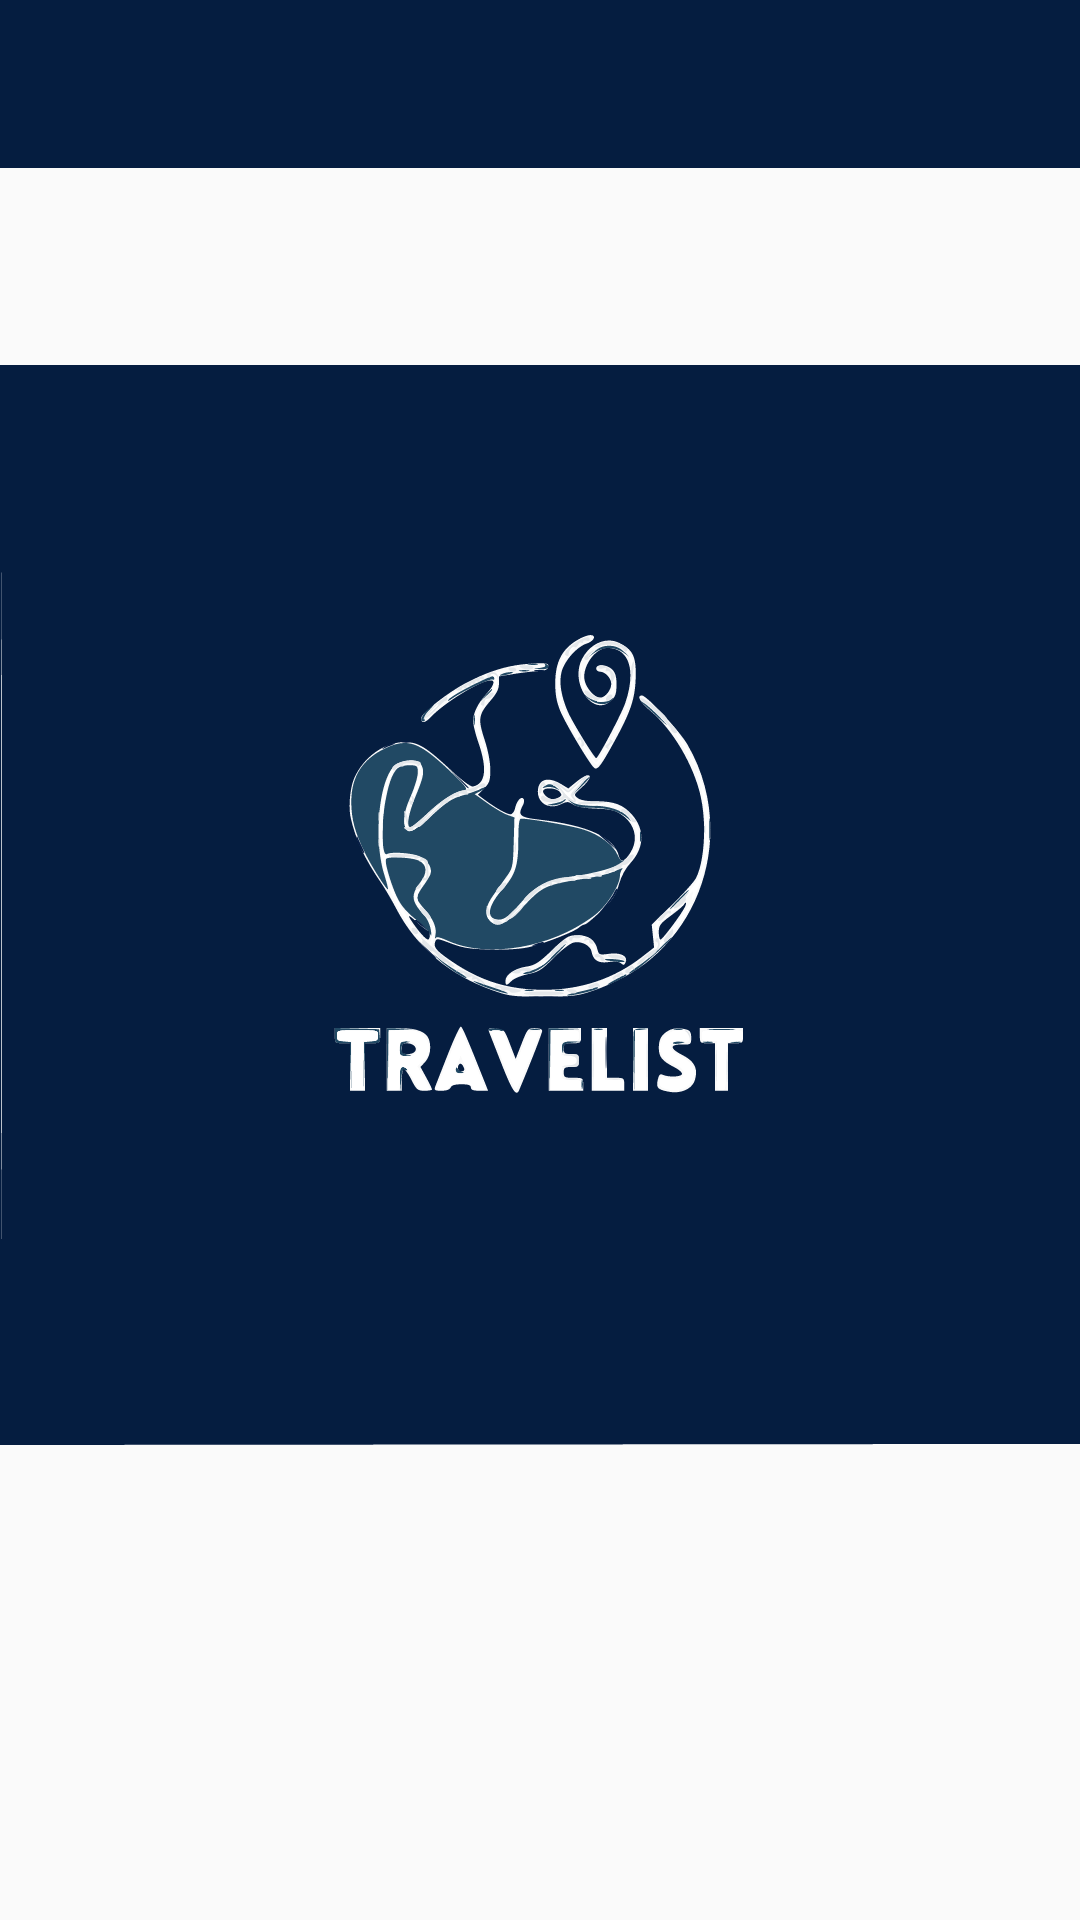

Write the Android layout XML for this screen, with the resource values it uses.
<!-- AndroidManifest.xml: application theme Theme.AppCompat.Light.NoActionBar -->
<!-- res/layout/fragment_image_view.xml -->
<?xml version="1.0" encoding="utf-8"?>
<androidx.constraintlayout.widget.ConstraintLayout xmlns:android="http://schemas.android.com/apk/res/android"
    xmlns:app="http://schemas.android.com/apk/res-auto"
    xmlns:tools="http://schemas.android.com/tools"
    android:layout_width="match_parent"
    android:layout_height="match_parent">
    <androidx.appcompat.widget.Toolbar
        android:id="@+id/toolbar"
        android:layout_width="match_parent"
        android:layout_height="wrap_content"
        android:background="@color/darkblue"
        app:layout_constraintEnd_toEndOf="parent"
        app:layout_constraintStart_toStartOf="parent"
        app:layout_constraintTop_toTopOf="parent">

        <ImageView
            android:id="@+id/imgbtnMap"
            android:layout_width="wrap_content"
            android:layout_height="24dp"
            android:layout_marginEnd="9dp"
            android:src="@drawable/menu_mapicon" />

        <ImageView
            android:id="@+id/imgbtnMenu"
            android:layout_width="wrap_content"
            android:layout_height="24dp"
            android:layout_gravity="end"
            android:layout_marginEnd="9dp"
            android:src="@drawable/menu" />
    </androidx.appcompat.widget.Toolbar>

    <ImageView
        android:id="@+id/imageView"
        android:layout_width="360dp"
        android:layout_height="491dp"
        android:src="@drawable/travelistlogo"
        app:layout_constraintEnd_toEndOf="parent"
        app:layout_constraintHorizontal_bias="0.49"
        app:layout_constraintStart_toStartOf="parent"
        app:layout_constraintTop_toBottomOf="@+id/toolbar" />
    


    <HorizontalScrollView
        android:id="@+id/scrollView"
        android:layout_width="match_parent"
        android:layout_height="wrap_content"
        android:layout_marginTop="2dp"
        app:layout_constraintBottom_toBottomOf="parent"
        app:layout_constraintEnd_toEndOf="parent"
        app:layout_constraintStart_toStartOf="parent"
        app:layout_constraintTop_toBottomOf="@+id/imageView">

        <LinearLayout
            android:id="@+id/linearLayout"
            android:layout_width="match_parent"
            android:layout_height="wrap_content"
            android:orientation="horizontal" />
    </HorizontalScrollView>
</androidx.constraintlayout.widget.ConstraintLayout>
<!-- resources referenced by this layout -->
<resources>
  <color name="darkblue">#051D40</color>
  <!-- drawable travelistlogo: vector/xml drawable (drawable, 55024 chars, omitted) -->
</resources>
